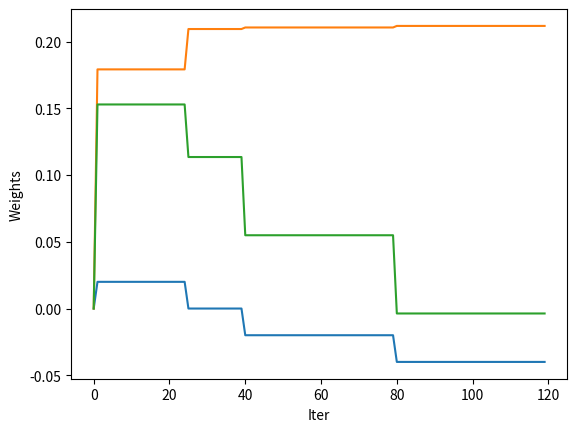

Generate this figure with matplotlib: (Note: this script raises an exception after producing the figure.)
# -*- coding: utf-8 -*-
"""
Created on Wed Oct 28 16:51:17 2020

[redacted]
"""

import matplotlib.pyplot as plt 
import numpy as np # numpy is a fundamental library/package for scientific computing in Python 

class Perceptron_single_neuron():
    
    def __init__(self, input_size, lr=0.01, epochs=3):
        # when we use self.anything , we can access the anything from inside the same class
        self.W = np.zeros(input_size+1) # add one size for bias(w0)
        self.epochs = epochs
        self.lr = lr # lr=learning_rate , we say eta in our lessons
    
   
 
    def fit(self, X, d):
        self.weightss = []
        for _ in range(self.epochs): # epochs determines number of iteration
            for i in range(d.shape[0]): # d.shape ==> (40,1), this means 40 row,1 column , d.shape[0] == number of total row
                x = np.insert(X[i], 0, 1) # make 1 (bias*x0 and x0 always 1) the first value and then takes x1 and x2  
                y_pred = self.predict(x)
                e = d[i] - y_pred # error = desired output - real output
                self.W = self.W + self.lr * e * x    # w(n) + sabitdeğer*[desired-our_result] * (x1,x2,..xn)
                
                self.weightss.append(self.W)
                
                #print(self.weightss)
                #fig,ax = plt.subplots()           
                #ax.set(ylabel= "Weights", xlabel="Iter")
                #plt.plot(self.weightss)
                #plt.show()
 
        
        #print(self.weightss)
        fig,ax = plt.subplots()           
        ax.set(ylabel= "Weights", xlabel="Iter")
        plt.plot(self.weightss)
        plt.legend(["W0","W1","W2"], loc="upper rights")
        plt.show()
        
        
        
        
    def predict(self, x):
        s = self.W.T.dot(x) # W.T ==> transpose of W. dimension of transpose of W = 1x3, dimension of X = 3x1  this process will show the w0*x0+w1*x1...
        #s = np.dot(x, self.W.T) aynısı
        pred = self.transfer_func(s) # takes predicted value from transfer function
        return pred
 
    def transfer_func(self, x): # activation/transfer func. that we use 
          if x> 0:   # signum function 
              return 1
          else:
              return -1
    
if __name__ == '__main__':                
    
    np.random.seed(0) # random numbers don't change in every run
    first_group = np.random.uniform(low=5, high=10, size=(20,2)) # first group data 
    sampl2 = np.random.uniform(low=-5, high=0, size=(20,1)) # x1 values of second group data 
    sampl3 = np.random.uniform(low=0, high=3, size=(20,1)) # x2 values of second group data 
    
    second_group = np.concatenate((sampl2, sampl3), axis=1) # merge x2 values with x1 values of second group data
    
    first_group_desired = np.ones((20,1)) # first group values' desired outputs
    second_group_desired = np.ones((20,1))*(-1) # second group values' desired outputs
    first_group = np.concatenate((first_group, first_group_desired), axis=1) # merge first group datas and desire outputs
    second_group = np.concatenate((second_group, second_group_desired), axis=1) # merge second group datas and desire outputs
    
    
    concenate = np.concatenate((first_group, second_group), axis=0) # merge first group datas and second group datas , vertically
    np.random.shuffle(concenate) # mixed datas' places
    
    
    desired_ = concenate[:,2] # desired_values
    concenate = np.delete(concenate, 2, axis=1) # deleted the desired values , just contain first group datas and second group datas
    
    perceptron = Perceptron_single_neuron(input_size=2) 
    
    perceptron.fit(concenate, desired_)
    
    print(perceptron.W)   
    print("Bias:",perceptron.W[0] )
    print("W1 and W2: ", perceptron.W[1:3] )
    
    
    
    
    fig,ax = plt.subplots()
    ax.set(title = "Dataset", ylabel= "x2 values",xlabel="x1 values")
    plt.scatter(concenate[:,0],concenate[:,1])
    plt.show()
    
    
